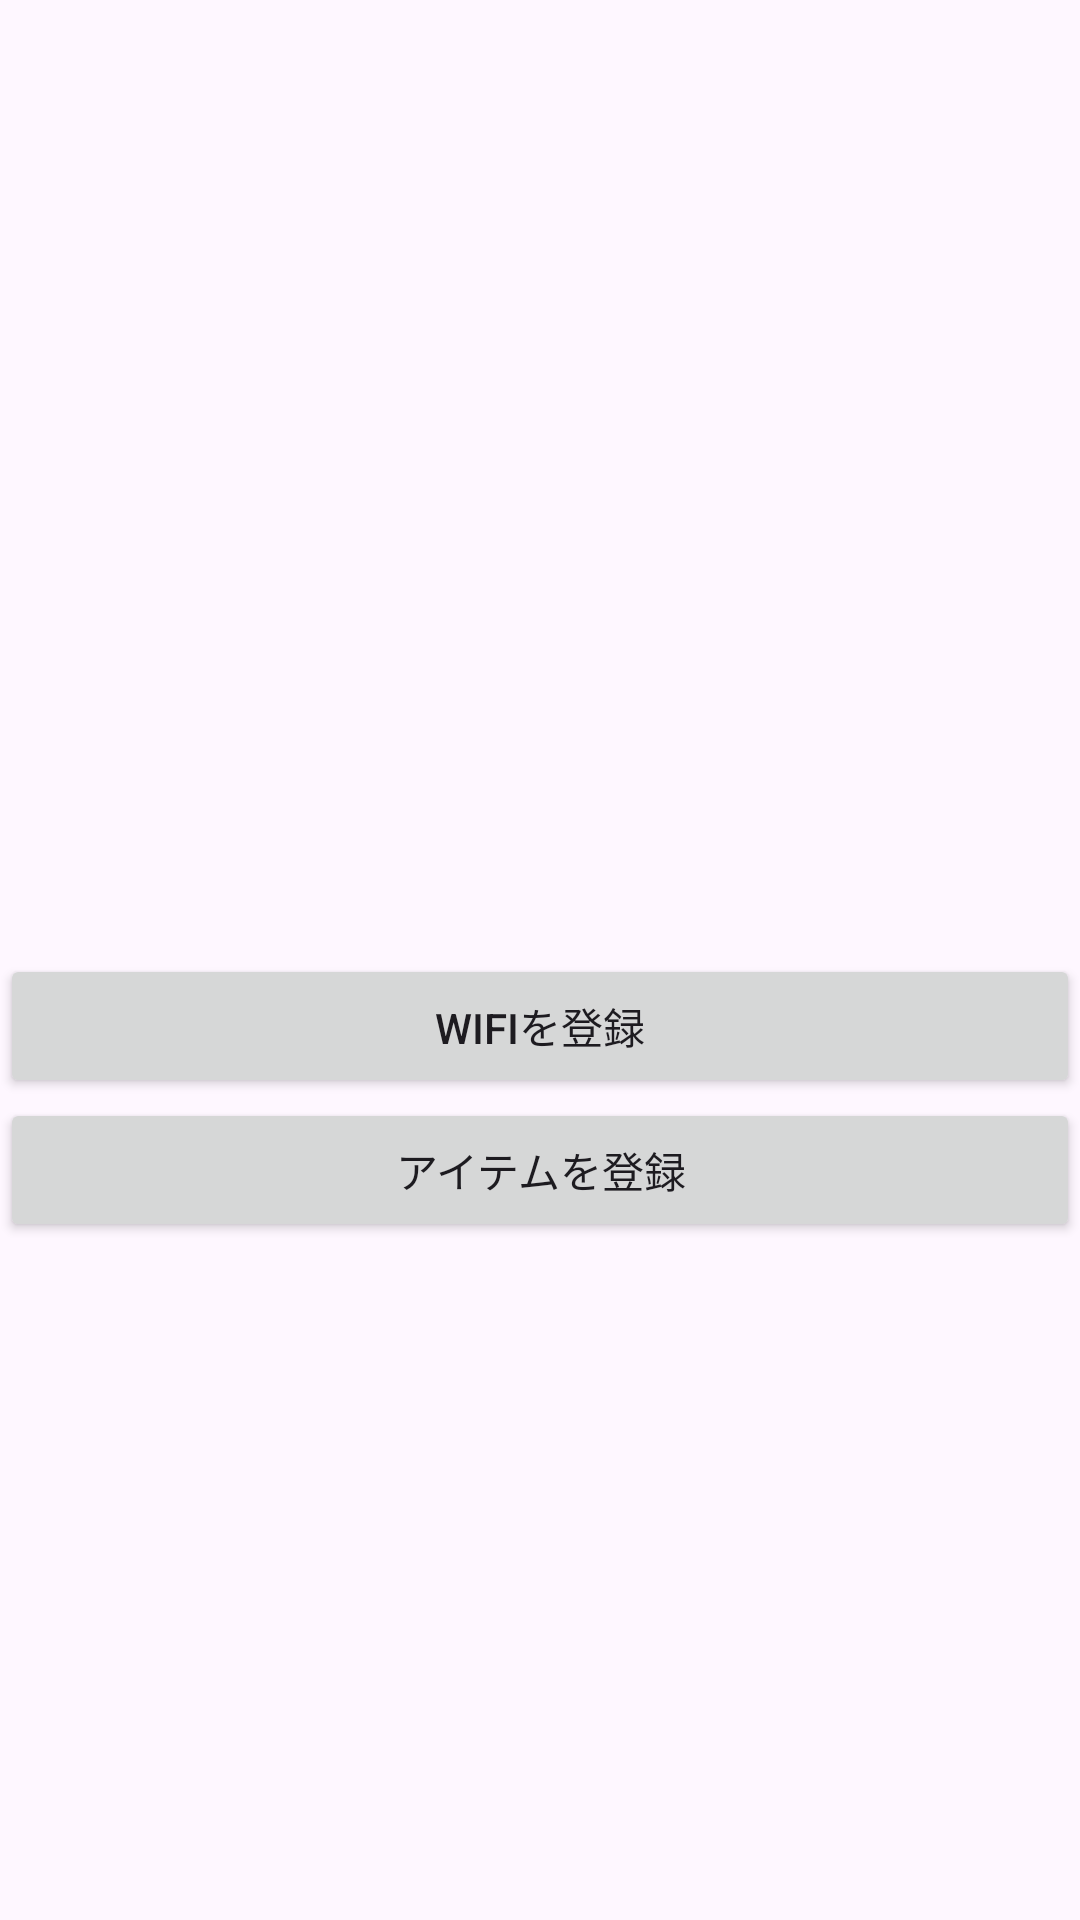

Produce the Android XML layout that renders to this screen, including the resource entries it uses.
<!-- AndroidManifest.xml: application theme Theme.KeyMinder -->
<!-- res/layout/activity_main.xml -->
<?xml version="1.0" encoding="utf-8"?>
<RelativeLayout xmlns:android="http://schemas.android.com/apk/res/android"
    xmlns:tools="http://schemas.android.com/tools"
    android:layout_width="match_parent"
    android:layout_height="match_parent"
    tools:context=".MainActivity">


    <LinearLayout
        android:layout_width="match_parent"
        android:layout_height="match_parent"
        android:orientation="vertical">

        <ScrollView
            android:layout_width="match_parent"
            android:layout_height="318dp">

            <LinearLayout
                android:layout_width="match_parent"
                android:layout_height="wrap_content"
                android:orientation="vertical">

                <RadioGroup
                    android:id="@+id/radioGroup"
                    android:layout_width="match_parent"
                    android:layout_height="wrap_content"
                    android:orientation="vertical" />

                <LinearLayout
                    android:layout_width="match_parent"
                    android:layout_height="wrap_content"
                    android:orientation="vertical">

                    <TextView
                        android:id="@+id/fileContentTextView"
                        android:layout_width="match_parent"
                        android:layout_height="wrap_content" />

                </LinearLayout>

            </LinearLayout>
        </ScrollView>

        <Button
            android:id="@+id/wifi_button"
            android:layout_width="match_parent"
            android:layout_height="wrap_content"
            android:text="WIFIを登録" />

        <Button
            android:id="@+id/item_button"
            android:layout_width="match_parent"
            android:layout_height="wrap_content"
            android:text="アイテムを登録" />
    </LinearLayout>


</RelativeLayout>
<!-- resources referenced by this layout -->
<resources>
  <style name="Theme.KeyMinder" parent="Base.Theme.KeyMinder" />
  <style name="Base.Theme.KeyMinder" parent="Theme.Material3.DayNight.NoActionBar">
          
          
      </style>
</resources>
